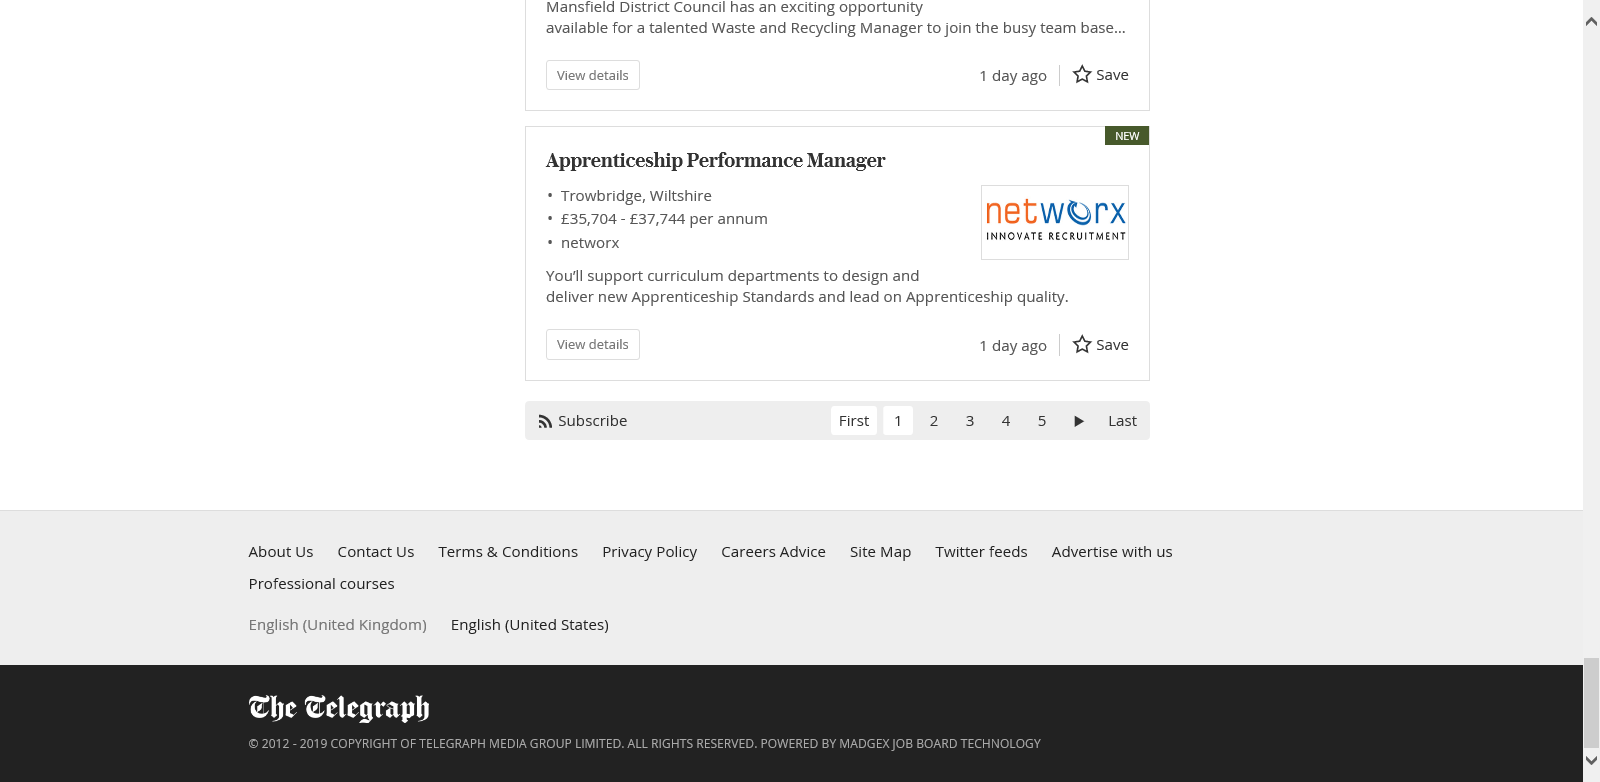
Task: Robotic Enterprise Framework
Workflow: GetJobDetails

Step 1: Attach Browser 'JobFinder Page' in window 'Job Finder - Job Search - Browse Jobs - Telegraph'

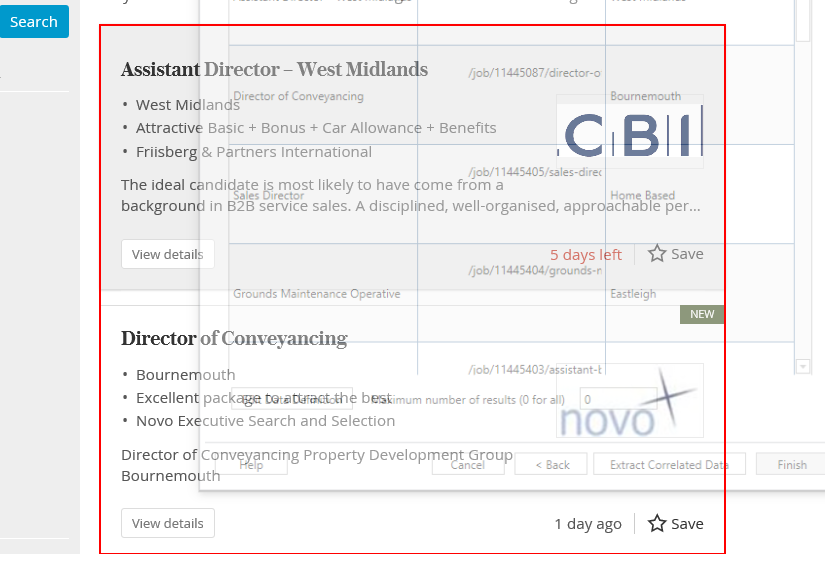
Step 2: get-text from the list 'listing'